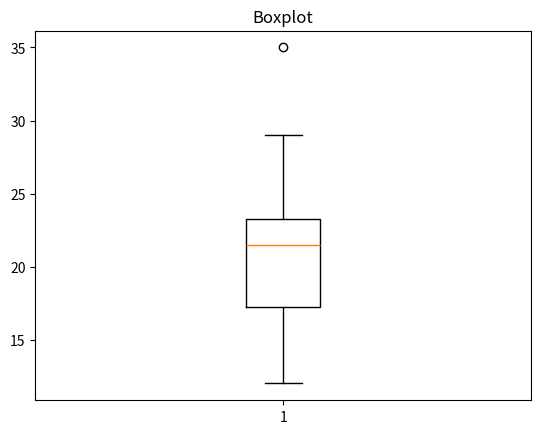
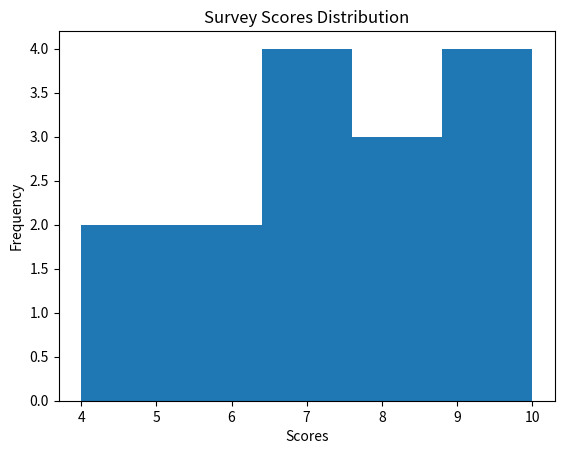

Write Python code to recreate these figures, in order.
import statistics

numbers = [12, 15, 12, 18, 19, 12, 20, 22, 19, 19, 24, 24, 24, 26, 28]

mean = statistics.mean(numbers)
median = statistics.median(numbers)
mode = statistics.mode(numbers)

print("Mean:", mean)
print("Median:", median)
print("Mode:", mode)

import numpy as np

list_x = [10, 20, 30, 40, 50]
list_y = [15, 25, 35, 45, 60]

covariance = np.cov(list_x, list_y)[0][1]
correlation = np.corrcoef(list_x, list_y)[0][1]

print("Covariance:", covariance)
print("Correlation:", correlation)

import matplotlib.pyplot as plt

data = [12, 14, 14, 15, 18, 19, 19, 21, 22, 22, 23, 23, 24, 26, 29, 35]

plt.boxplot(data)
plt.title("Boxplot")
plt.show()

import numpy as np

advertising_spend = [200, 250, 300, 400, 500]
daily_sales = [2200, 2450, 2750, 3200, 4000]

correlation = np.corrcoef(advertising_spend, daily_sales)[0][1]

print("Correlation:", correlation)

import matplotlib.pyplot as plt

survey_scores = [7, 8, 5, 9, 6, 7, 8, 9, 10, 4, 7, 6, 9, 8, 7]

plt.hist(survey_scores, bins=5)
plt.title("Survey Scores Distribution")
plt.xlabel("Scores")
plt.ylabel("Frequency")
plt.show()
